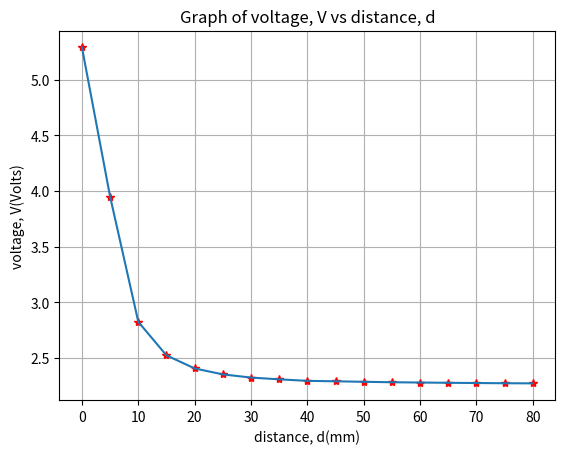

Here is the Python script that generated this plot:
from numpy import *
from matplotlib.pyplot import *

d = linspace(0, 80, 17)
v = array([5.2895, 3.9485, 2.8245, 2.5235, 2.4065, 2.3530, 2.3245, 2.3085, 2.2950,
           2.2910, 2.2865, 2.2825, 2.2800, 2.2775, 2.2755, 2.2735, 2.2725])

xlabel("distance, d(mm)")
ylabel("voltage, V(Volts)")
title("Graph of voltage, V vs distance, d")
grid()
plot(d, v, "r*", d, v)
